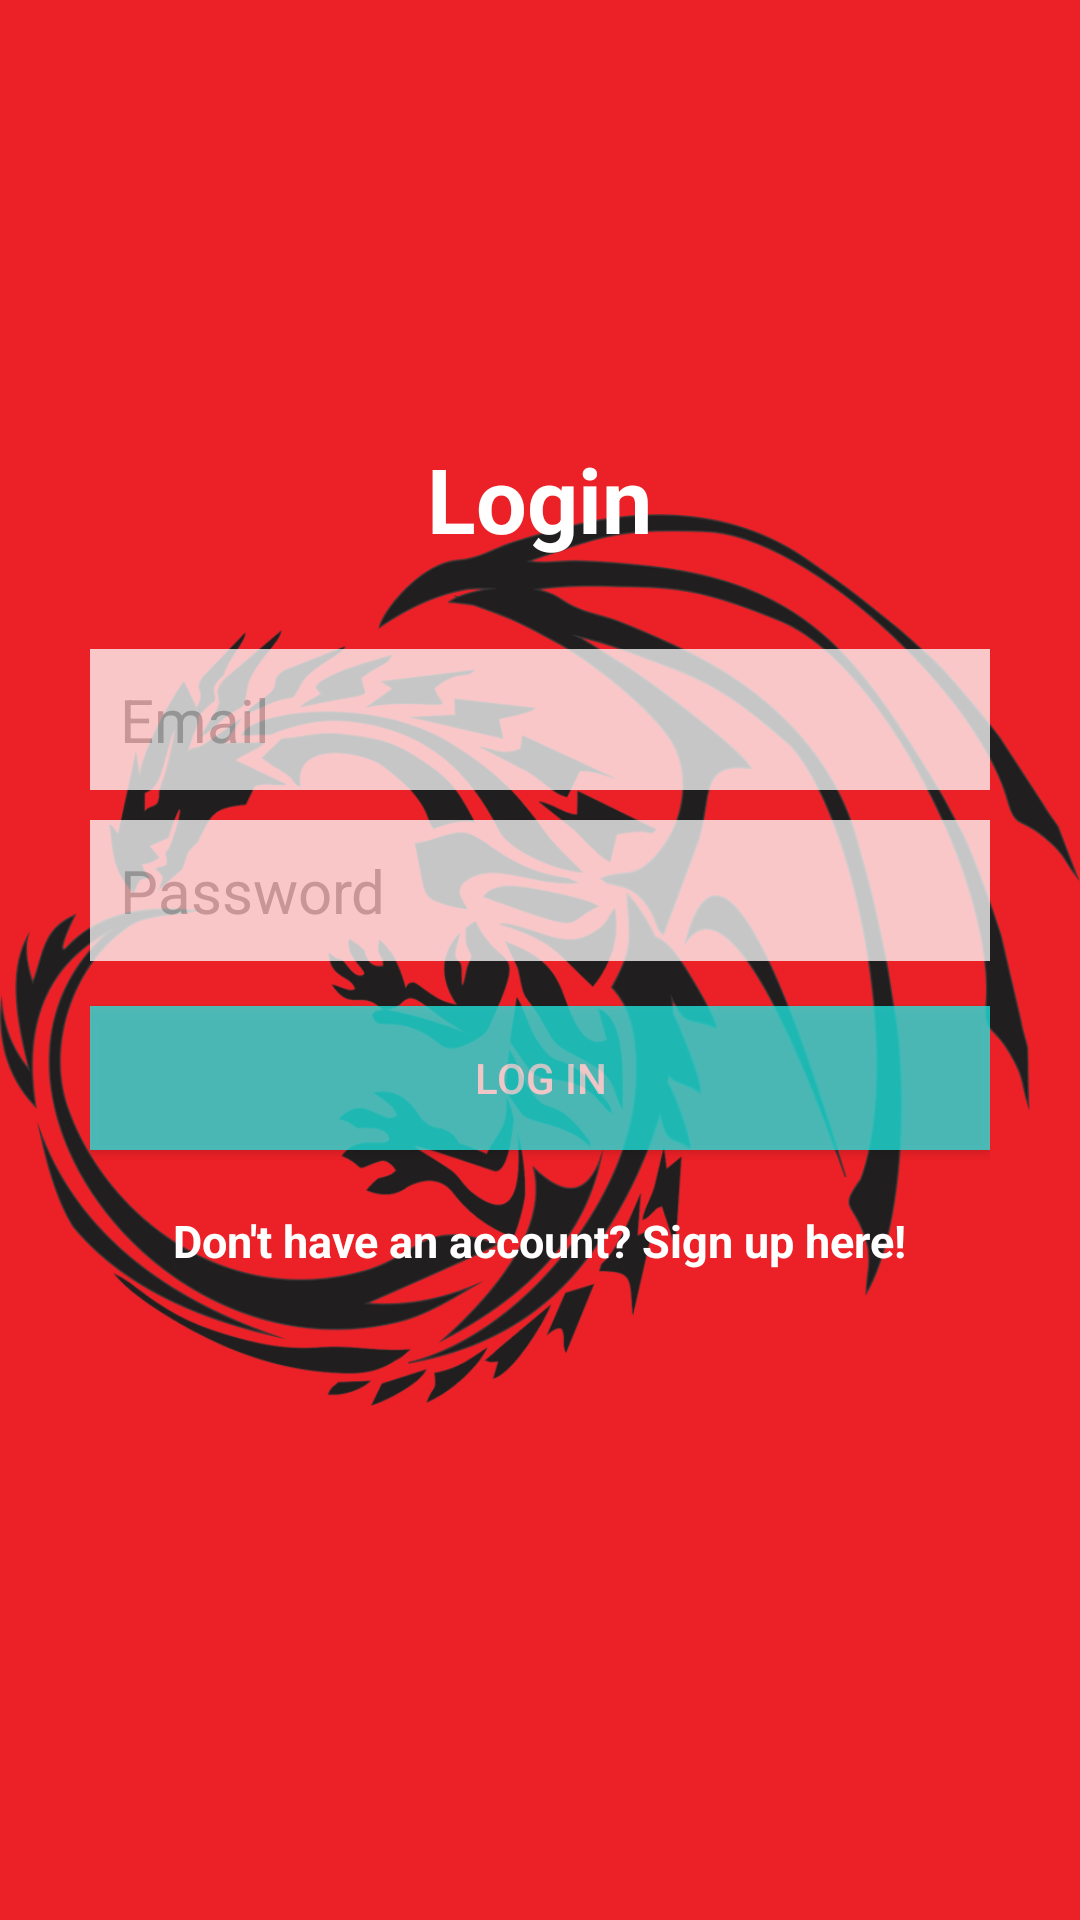

Reconstruct the res/layout file that produces this screen, plus the resources it refers to.
<!-- AndroidManifest.xml: application theme AppTheme -->
<!-- res/layout/activity_login.xml -->
<?xml version="1.0" encoding="utf-8"?>
<RelativeLayout
    xmlns:android="http://schemas.android.com/apk/res/android"
    xmlns:tools="http://schemas.android.com/tools"
    android:layout_width="match_parent"
    android:layout_height="match_parent"
    tools:context=".ui.LoginActivity"
    android:background="@color/colorPrimary">

    <LinearLayout
        android:orientation="vertical"
        android:layout_width="match_parent"
        android:layout_height="wrap_content"
        android:padding="30dp"
        android:layout_centerVertical="true"
        android:layout_centerHorizontal="true"
        android:id="@+id/linearLayout">

        <EditText
            android:id="@+id/emailEditText"
            android:layout_width="match_parent"
            android:layout_height="wrap_content"
            android:background="@android:color/white"
            android:hint="Email"
            android:inputType="textEmailAddress"
            android:nextFocusDown="@+id/passwordEditText"
            android:padding="10dp"
            android:layout_marginBottom="10dp"
            android:textColor="@android:color/black"
            android:textColorHint="@color/colorDivider"
            android:textSize="20sp"
            android:alpha=".75" />

        <EditText
            android:id="@+id/passwordEditText"
            android:layout_width="match_parent"
            android:layout_height="wrap_content"
            android:background="@android:color/white"
            android:hint="Password"
            android:inputType="textPassword"
            android:nextFocusDown="@+id/passwordEditText"
            android:padding="10dp"
            android:textColor="@android:color/black"
            android:textColorHint="@color/colorDivider"
            android:textSize="20sp"
            android:alpha=".75" />


        <Button
            android:id="@+id/passwordLoginButton"
            android:layout_width="match_parent"
            android:layout_height="wrap_content"
            android:padding="10dp"
            android:text="Log in"
            android:background="@color/colorAccent"
            android:layout_marginTop="15dp"
            android:textColor="@color/colorIcons"
            android:alpha=".75" />

        <TextView
            android:layout_width="wrap_content"
            android:layout_height="wrap_content"
            android:layout_marginTop="20dp"
            android:textColor="@color/colorIcons"
            android:textStyle="bold"
            android:textSize="15sp"
            android:text="Don't have an account? Sign up here!"
            android:id="@+id/registerTextView"
            android:layout_gravity="center_horizontal" />

    </LinearLayout>

    <TextView
        android:layout_width="wrap_content"
        android:layout_height="wrap_content"
        android:text="Login"
        android:textColor="@color/colorIcons"
        android:textSize="30dp"
        android:textStyle="bold"
        android:layout_above="@+id/linearLayout"
        android:layout_centerHorizontal="true" />

    <ImageView
        android:layout_width="wrap_content"
        android:layout_height="wrap_content"
        android:id="@+id/imageView2"
        android:layout_gravity="center_horizontal"
        android:src="@drawable/dragon"
        android:translationZ="-1000dp" />

</RelativeLayout>
<!-- resources referenced by this layout -->
<resources>
  <color name="colorAccent">#21ECE6</color>
  <color name="colorDivider">#BDBDBD</color>
  <color name="colorIcons">#ffffff</color>
  <color name="colorPrimary">#ec2127</color>
  <!-- drawable dragon: png bitmap (drawable, 335583 bytes) -->
  <style name="AppTheme" parent="Theme.AppCompat.Light.DarkActionBar">
          
          <item name="colorPrimary">@color/colorPrimary</item>
          <item name="colorPrimaryDark">@color/colorPrimaryDark</item>
          
          <item name="colorAccent">@color/colorAccent</item>
          
          
          
          
      </style>
  <color name="colorPrimaryDark">#b10f14</color>
</resources>
